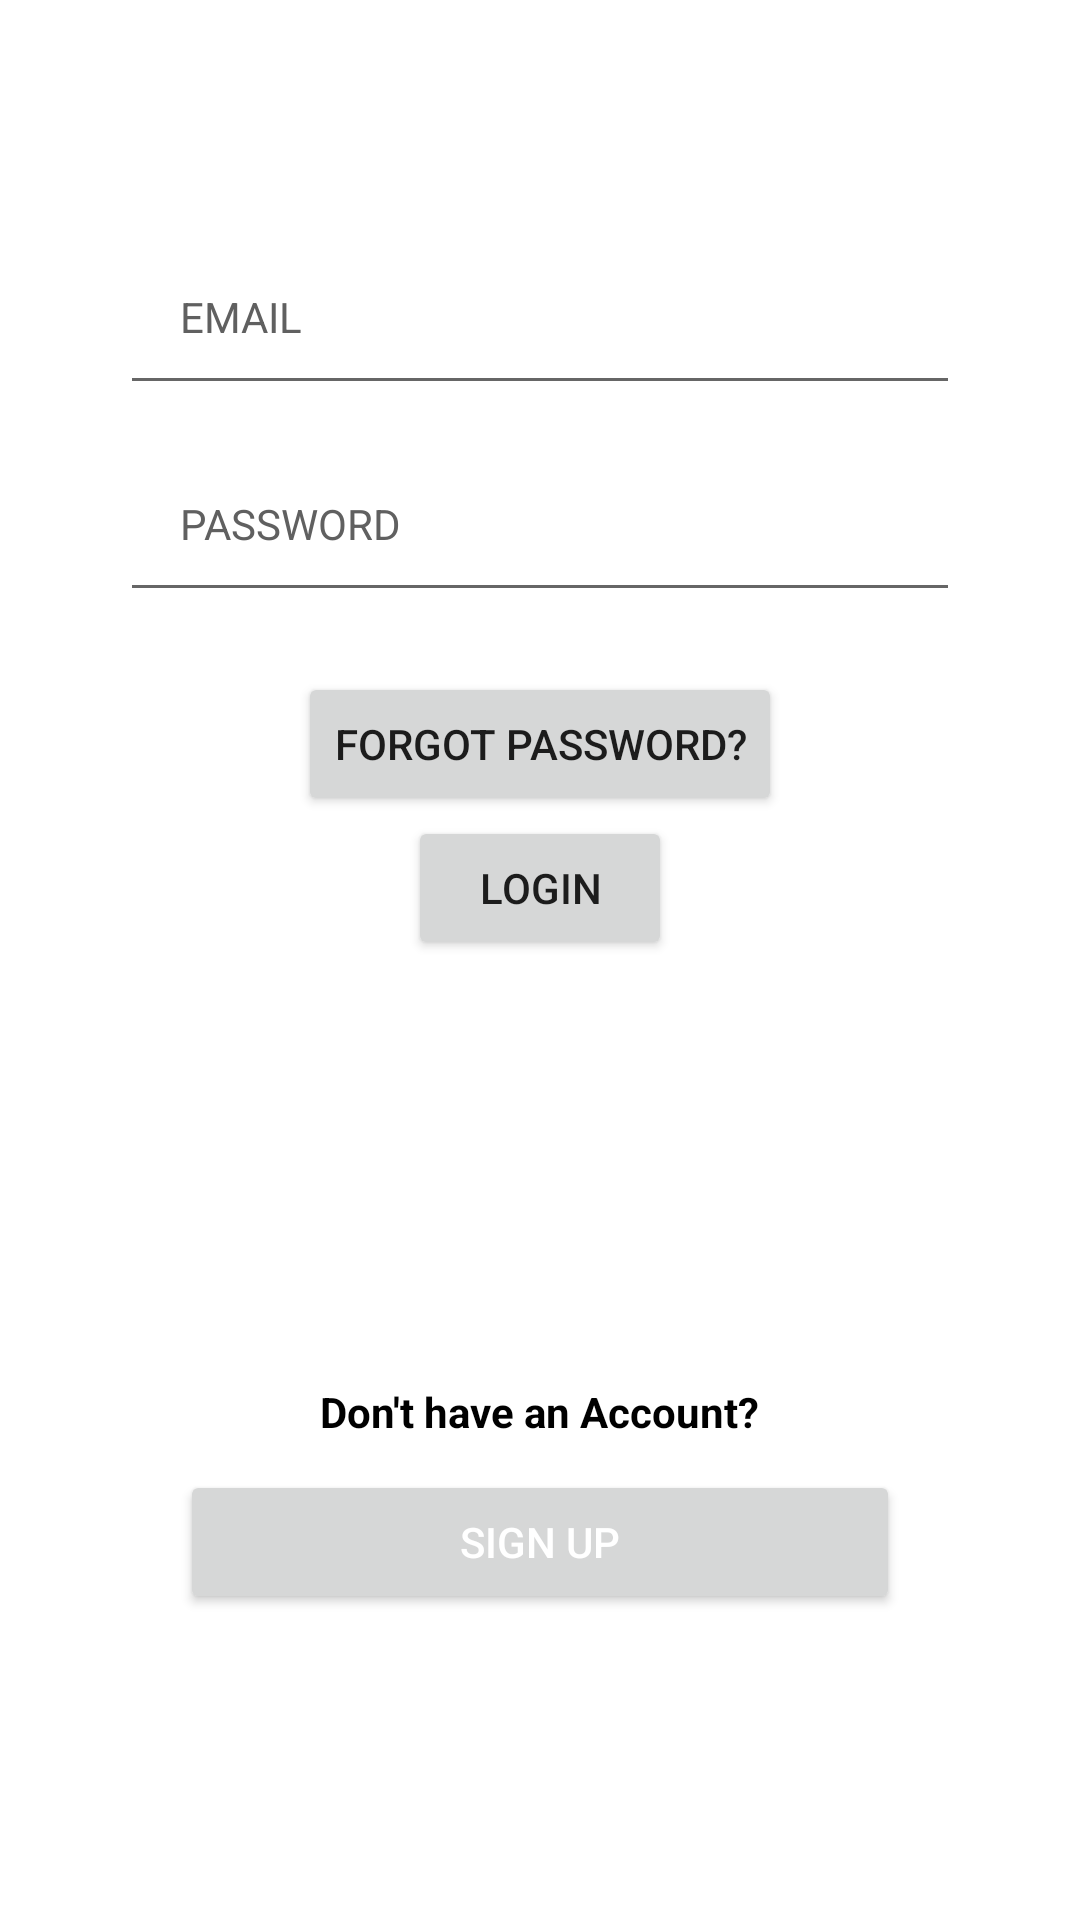

Here is an Android app screen rendered from its layout file. Give the layout XML and the strings, colors and styles it references.
<!-- AndroidManifest.xml: application theme Theme.DigitalBooks -->
<!-- res/layout/activity_login.xml -->
<?xml version="1.0" encoding="utf-8"?>
<RelativeLayout xmlns:android="http://schemas.android.com/apk/res/android"
    xmlns:app="http://schemas.android.com/apk/res-auto"
    xmlns:tools="http://schemas.android.com/tools"
    android:id="@+id/container"
    android:layout_width="match_parent"
    android:layout_height="match_parent"
    tools:context=".LoginActivity">

    <Toolbar
        android:id="@+id/toolbar"
        android:layout_width="match_parent"
        android:layout_height="wrap_content"
        android:layout_alignParentLeft="true"
        android:layout_alignParentTop="true"
        android:minHeight="?attr/actionBarSize"
        android:theme="?attr/actionBarTheme">

        <TextView
            android:layout_width="match_parent"
            android:layout_height="wrap_content"
            android:text="LOGIN"
            android:textAlignment="center"
            android:textColor="#ffff"
            android:textSize="20sp"
            android:textStyle="bold" />
    </Toolbar>

    <LinearLayout
        android:layout_width="match_parent"
        android:layout_height="match_parent"
        android:layout_below="@+id/toolbar"
        android:layout_centerHorizontal="true"
        android:orientation="vertical">

        <LinearLayout
            android:layout_width="match_parent"
            android:layout_height="wrap_content"
            android:layout_marginStart="20dp"
            android:layout_marginTop="20dp"
            android:layout_marginEnd="20dp"
            android:layout_marginBottom="20dp"
            android:gravity="center"
            android:orientation="vertical">

            <LinearLayout
                android:layout_width="match_parent"
                android:layout_height="360dp"
                android:orientation="vertical">

                <EditText
                    android:id="@+id/email"
                    android:layout_width="match_parent"
                    android:layout_height="wrap_content"
                    android:layout_marginStart="20dp"
                    android:layout_marginEnd="20dp"
                    android:drawableLeft="@drawable/ic_baseline_mail_outline_24"
                    android:drawablePadding="10dp"
                    android:hint="EMAIL"
                    android:inputType="textEmailAddress"
                    android:padding="20dp"
                    android:textColorHint="#606060"
                    android:textSize="14sp" />

                <EditText
                    android:id="@+id/password"
                    android:layout_width="match_parent"
                    android:layout_height="wrap_content"
                    android:layout_marginStart="20dp"
                    android:layout_marginTop="10dp"
                    android:layout_marginEnd="20dp"
                    android:drawableLeft="@drawable/ic_baseline_lock_24"
                    android:drawablePadding="10dp"
                    android:hint="PASSWORD"
                    android:inputType="textPassword"
                    android:padding="20dp"
                    android:textColorHint="#606060"
                    android:textSize="14sp" />

                <Button
                    android:id="@+id/btn_reset_password"
                    android:layout_width="wrap_content"
                    android:layout_height="wrap_content"
                    android:layout_gravity="center"
                    android:layout_marginTop="20dp"
                    android:text="forgot password?" />

                <Button
                    android:id="@+id/btn_login"
                    android:layout_width="wrap_content"
                    android:layout_height="wrap_content"
                    android:text="login"
                    android:layout_gravity="center"
                    />


            </LinearLayout>

            <LinearLayout
                android:layout_width="match_parent"
                android:layout_height="match_parent"
                android:gravity="center"
                android:orientation="vertical">

                <TextView
                    android:layout_width="wrap_content"
                    android:layout_height="wrap_content"
                    android:layout_gravity="center"
                    android:layout_marginTop="25dp"
                    android:text="Don't have an Account?"
                    android:textAlignment="center"
                    android:textColor="@android:color/black"
                    android:textStyle="bold" />

                <Button
                    android:id="@+id/btn_signup"
                    android:layout_width="match_parent"
                    android:layout_height="wrap_content"
                    android:layout_gravity="center"
                    android:layout_marginLeft="40dp"
                    android:layout_marginTop="10dp"
                    android:layout_marginRight="40dp"
                    android:text="SIGN UP"
                    android:textColor="@android:color/white" />

                <ProgressBar
                    android:id="@+id/progressBar"
                    android:layout_width="30dp"
                    android:layout_height="30dp"
                    android:layout_gravity="center|bottom"
                    android:layout_marginBottom="20dp"
                    android:visibility="gone" />

            </LinearLayout>

        </LinearLayout>

    </LinearLayout>

</RelativeLayout>
<!-- resources referenced by this layout -->
<resources>
  <style name="Theme.DigitalBooks" parent="Theme.MaterialComponents.Light">
          
          <item name="colorPrimary">@color/purple_500</item>
          <item name="colorPrimaryVariant">@color/purple_700</item>
          <item name="colorOnPrimary">@color/white</item>
          
          <item name="colorSecondary">@color/teal_200</item>
          <item name="colorSecondaryVariant">@color/teal_700</item>
          <item name="colorOnSecondary">@color/black</item>
          
          <item name="android:statusBarColor" tools:targetApi="l">?attr/colorPrimaryVariant</item>
          
      </style>
  <!-- not gathered from this repository: default colours our renderer supplied (Android Studio template values) -->
  <color name="purple_500">#FF6200EE</color>
  <color name="purple_700">#FF3700B3</color>
  <color name="teal_200">#FF03DAC5</color>
  <color name="teal_700">#FF018786</color>
  <color name="black">#FF000000</color>
  <color name="white">#FFFFFFFF</color>
</resources>
